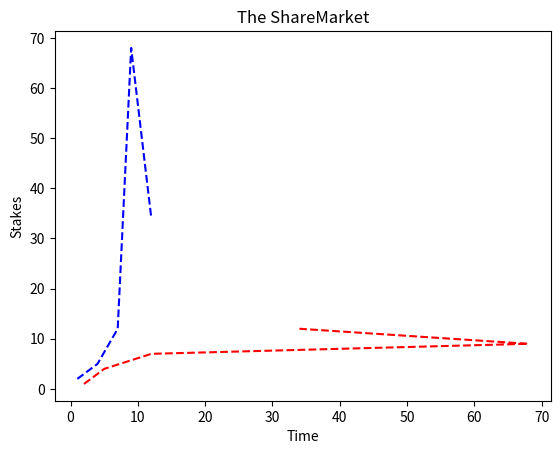

This figure's Python source:
import matplotlib.pyplot as plt

x=[1,4,7,9,12]
y=[2,5,12,68,34]
plt.plot(x,y,'b--')
plt.plot(y,x,'r--')
plt.xlabel("Time")
plt.ylabel("Stakes")
plt.title("The ShareMarket")
plt.show()